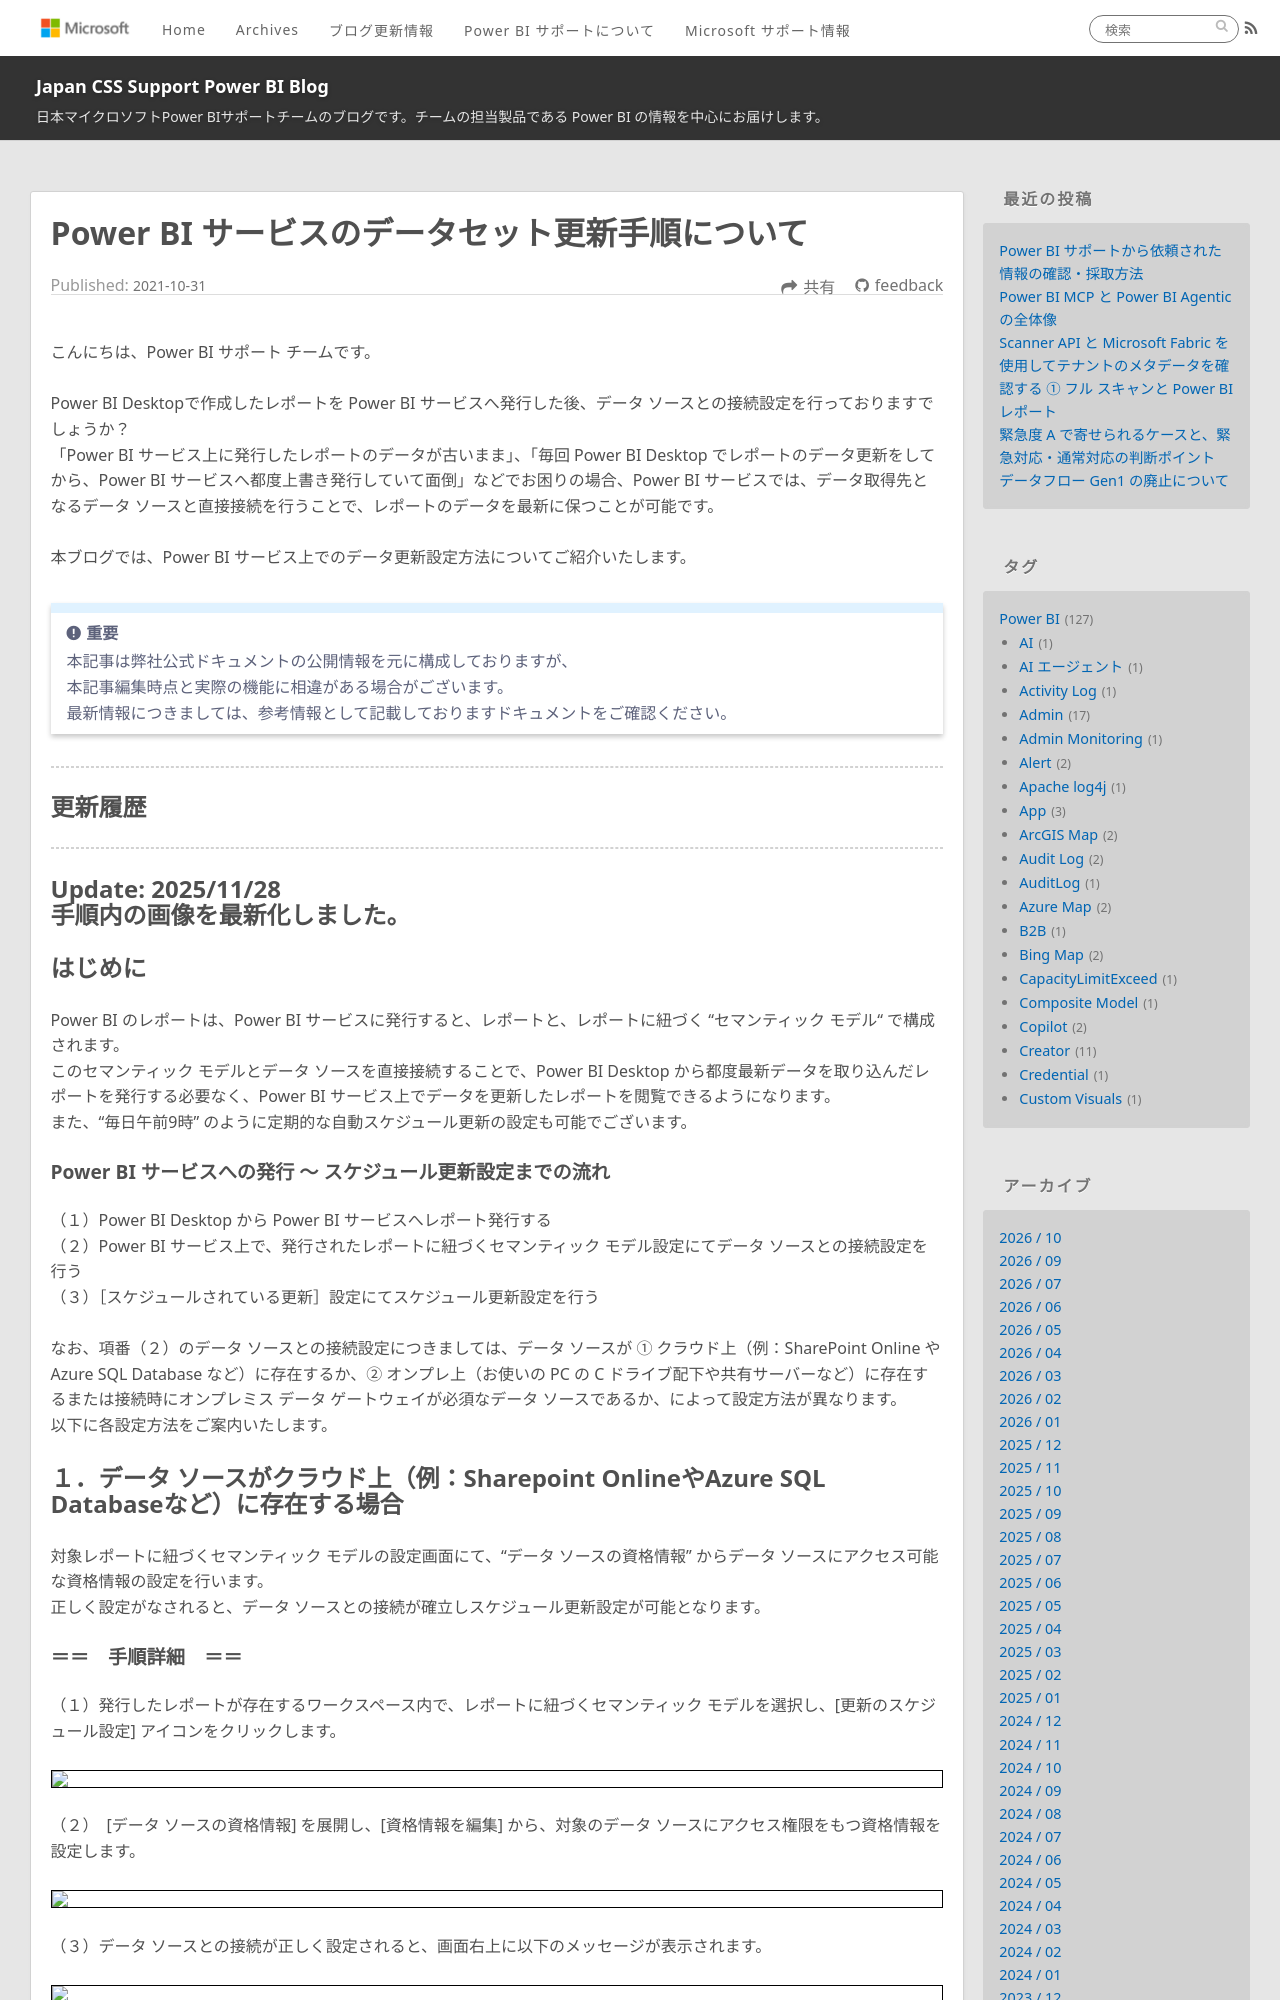

repository: JPBAP-SQLBI/blog · page: powerbi/pbi_refresh_settings/index.html · generator: jekyll

---
title: Power BI サービスのデータセット更新手順について
date: 2021-10-31 00:00:00 
tags:
  - Power BI　　
  - データセット
  - dataset
  - セマンティック モデル
  - semantic model
  - 更新　
  - refresh
  - オンプレミスデータゲートウェイ
  - On-Premises Data Gateway
---


こんにちは、Power BI サポート チームです。 
  
Power BI Desktopで作成したレポートを Power BI サービスへ発行した後、データ ソースとの接続設定を行っておりますでしょうか？  
「Power BI サービス上に発行したレポートのデータが古いまま」、「毎回 Power BI Desktop でレポートのデータ更新をしてから、Power BI サービスへ都度上書き発行していて面倒」などでお困りの場合、Power BI サービスでは、データ取得先となるデータ ソースと直接接続を行うことで、レポートのデータを最新に保つことが可能です。
  
本ブログでは、Power BI サービス上でのデータ更新設定方法についてご紹介いたします。  

<!-- more -->

> [!IMPORTANT]  
> 本記事は弊社公式ドキュメントの公開情報を元に構成しておりますが、　　
> 本記事編集時点と実際の機能に相違がある場合がございます。  
> 最新情報につきましては、参考情報として記載しておりますドキュメントをご確認ください。

---
## 更新履歴
---
Update: 2025/11/28
手順内の画像を最新化しました。
---

## はじめに

Power BI のレポートは、Power BI サービスに発行すると、レポートと、レポートに紐づく “セマンティック モデル“ で構成されます。
このセマンティック モデルとデータ ソースを直接接続することで、Power BI Desktop から都度最新データを取り込んだレポートを発行する必要なく、Power BI サービス上でデータを更新したレポートを閲覧できるようになります。  
また、“毎日午前9時” のように定期的な自動スケジュール更新の設定も可能でございます。
